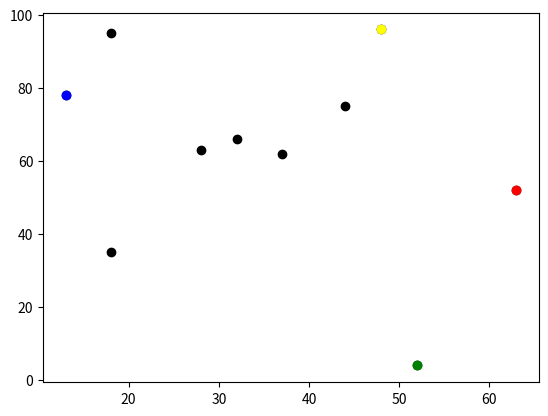

The matplotlib source for this figure:
# -*- coding: utf-8 -*-
"""
Created on Tue Feb 21 11:17:45 2023

@author: ASUS
"""

import random
import math
import matplotlib
from matplotlib import pyplot as plt
import operator
import time

#Define a function to calculate the distance
def get_distance(x0, y0, x1, y1):
    '''
    Calculate the Euclidean distance between (x0, y0) and (x1, y1).

    Parameters
    ----------
    x0 : Number
        The x-coordinate of the first coordinate pair.
    y0 : Number
        The y-coordinate of the first coordinate pair.
    x1 : Number
        The x-coordinate of the second coordinate pair.
    y1 : Number
        The y-coordinate of the second coordinate pair.

    Returns
    -------
    distance : Number
        The Euclidean distance between (x0, y0) and (x1, y1).

    '''
    distance = math.sqrt((x0-x1)**2+(y0-y1)**2)
    print("distance between [", x0, y0, "] and [", x1, y1, "] =", distance)
    return distance
   #print("distance=", distance)

def get_max_distance(agents):
    '''
    Calculate the max distance among these points
    
    Parameters
    ----------
    agents: list
        The list which contains ten dots coordinate pair

    Returns
    -------
    max_distance: Number
        The max distance between two farest points

    '''
    max_distance = 0
    for i in range(len(agents)):
        a = agents[i] #a is a list
        for j in range(len(agents)):
            b = agents[j] #b is a list
            distance = get_distance(a[0], a[1], b[0], b[1]) #a[0] is a number
            max_distance = max(max_distance, distance)
    print("max_distance", max_distance)
    return max_distance

# Set the pseudo-random seed for reproducibility
random.seed(0)

# A variable to store the number of agents
n_agents = 10

# Initialise agents
agents = []
for i in range(n_agents):
    agents.append([random.randint(0, 99), random.randint(0, 99)])
print(agents)

# Move agents
for i in range(n_agents):
    # Change agents[i] coordinates randomly
    # x-coordinate
    rn = random.random()
    #print("rn", rn)
    if rn < 0.5:
        agents[i][0] = agents[i][0] + 1
    else:
        agents[i][0] = agents[i][0] - 1
    # y-coordinate
    rn = random.random()
    #print("rn", rn)
    if rn < 0.5:
        agents[i][1] = agents[i][1] + 1
    else:
        agents[i][1] = agents[i][1] - 1
print(agents)

# Calculate the Euclidean distance between (x0, y0) and (x1, y1)
# Set x0 and y0 to equal 0, x1 to equal 3, and y1 to equal 4
x0 = 0
y0 = 0
x1 = 3
y1 = 4
get_distance(x0, y0, x1, y1) #Use the function

# Plot
for i in range(n_agents):
    plt.scatter(agents[i][0], agents[i][1], color='black')
# Plot the coordinate with the largest x red
lx = max(agents, key=operator.itemgetter(0))
plt.scatter(lx[0], lx[1], color='red')
# Plot the coordinate with the smallest x blue
sx = min(agents, key=operator.itemgetter(0))
plt.scatter(sx[0], sx[1], color='blue')
# Plot the coordinate with the largest y yellow
ly = max(agents, key=operator.itemgetter(1))
plt.scatter(ly[0], ly[1], color='yellow')
# Plot the coordinate with the smallest y green
sy = min(agents, key=operator.itemgetter(1))
plt.scatter(sy[0], sy[1], color='green')
plt.show()

#record the start time 
start = time.perf_counter()

#Start to get distance and the max distance
get_max_distance(agents)

#reord the end time
end = time.perf_counter()
print("Time taken to calculate maximum distance", end - start, "seconds")


